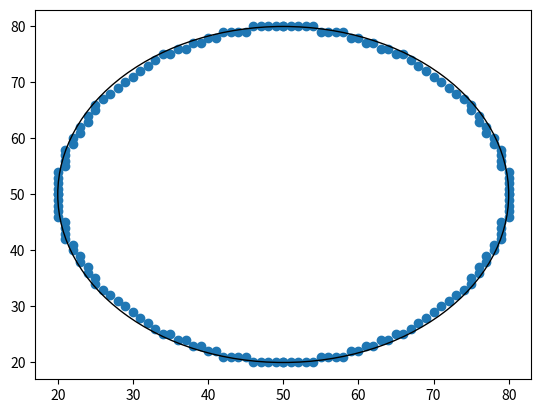

Write the Python code that produced this figure.
import matplotlib.pyplot as plt

def generate_bresenham_circle(x0, y0, radius):
  x = radius
  y = 0
  err = 0

  points = []

  while x >= y:
    points.append((x0 + x, y0 + y))
    points.append((x0 + y, y0 + x))
    points.append((x0 - y, y0 + x))
    points.append((x0 - x, y0 + y))
    points.append((x0 - x, y0 - y))
    points.append((x0 - y, y0 - x))
    points.append((x0 + y, y0 - x))
    points.append((x0 + x, y0 - y))

    y += 1
    err += 1 + 2*y
    if 2*(err-x) + 1 > 0:
      x -= 1
      err += 1 - 2*x

  print(points)

  return points

def main():
    points = generate_bresenham_circle(50, 50, 30)

    # plot the points
    plt.scatter([x for x, y in points], [y for x, y in points])

    # reference circle
    circle = plt.Circle((50, 50), 30, fill=False)
    plt.gcf().gca().add_artist(circle)

    plt.show()

if __name__ == "__main__":
    main()
